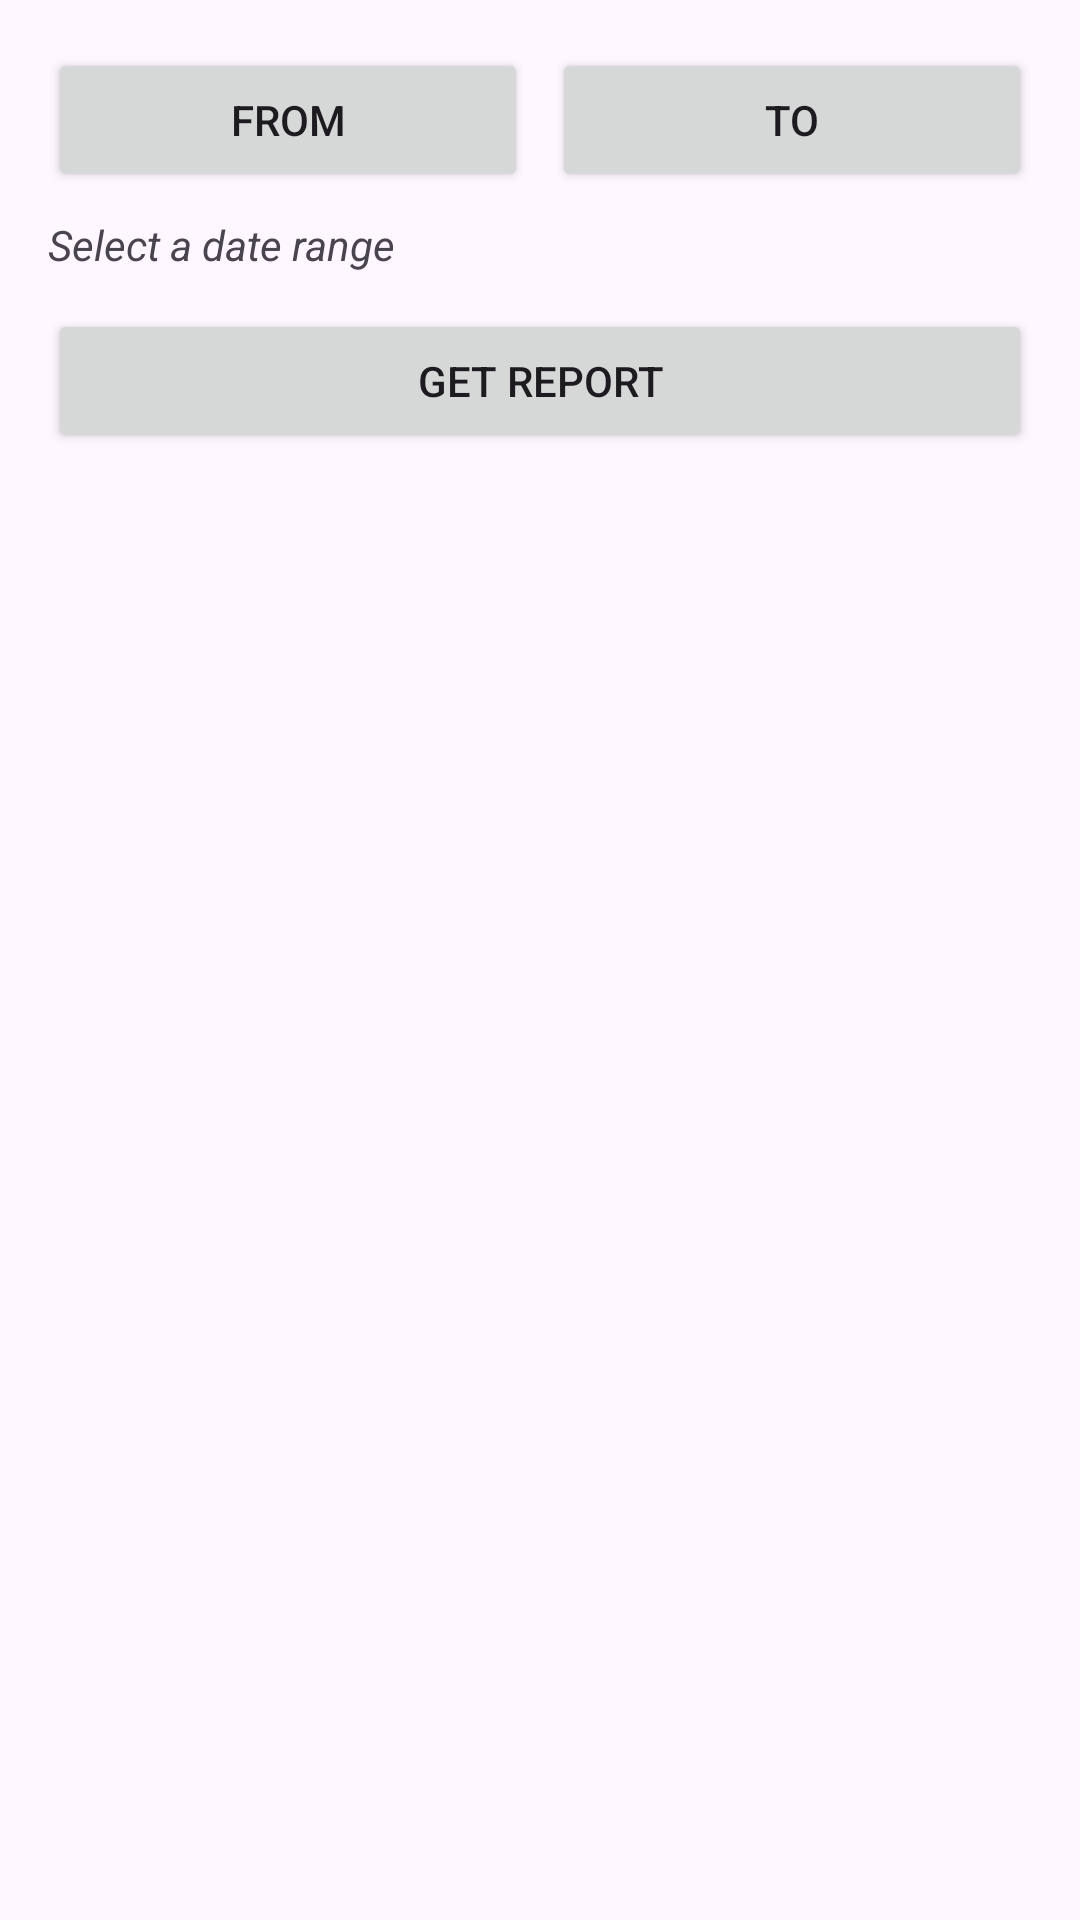

Produce the Android XML layout that renders to this screen, including the resource entries it uses.
<!-- AndroidManifest.xml: application theme Theme.Material3.DayNight.NoActionBar -->
<!-- res/layout/activity_reports.xml -->
<?xml version="1.0" encoding="utf-8"?>
<LinearLayout xmlns:android="http://schemas.android.com/apk/res/android"
    android:id="@+id/root"
    android:orientation="vertical"
    android:padding="16dp"
    android:layout_width="match_parent"
    android:layout_height="match_parent">

    
    <LinearLayout
        android:orientation="horizontal"
        android:layout_width="match_parent"
        android:layout_height="wrap_content">

        <Button
            android:id="@+id/btnFrom"
            android:text="From"
            android:layout_width="0dp"
            android:layout_weight="1"
            android:layout_height="wrap_content" />

        <Space
            android:layout_width="8dp"
            android:layout_height="1dp" />

        <Button
            android:id="@+id/btnTo"
            android:text="To"
            android:layout_width="0dp"
            android:layout_weight="1"
            android:layout_height="wrap_content" />
    </LinearLayout>

    
    <TextView
        android:id="@+id/tvDates"
        android:layout_width="match_parent"
        android:layout_height="wrap_content"
        android:text="Select a date range"
        android:paddingTop="8dp"
        android:textStyle="italic" />

    
    <Button
        android:id="@+id/btnGetReport"
        android:text="Get Report"
        android:layout_marginTop="12dp"
        android:layout_width="match_parent"
        android:layout_height="wrap_content" />

    <ProgressBar
        android:id="@+id/progress"
        android:layout_marginTop="8dp"
        android:visibility="gone"
        android:layout_width="wrap_content"
        android:layout_height="wrap_content" />

    
    <androidx.recyclerview.widget.RecyclerView
        android:id="@+id/recycler"
        android:layout_marginTop="12dp"
        android:layout_width="match_parent"
        android:layout_height="0dp"
        android:layout_weight="1" />

    
    <Button
        android:id="@+id/btnPrint"
        android:text="Print"
        android:layout_marginTop="8dp"
        android:layout_width="match_parent"
        android:layout_height="wrap_content"
        android:visibility="gone" />
</LinearLayout>
<!-- resources referenced by this layout -->
<resources>

</resources>
